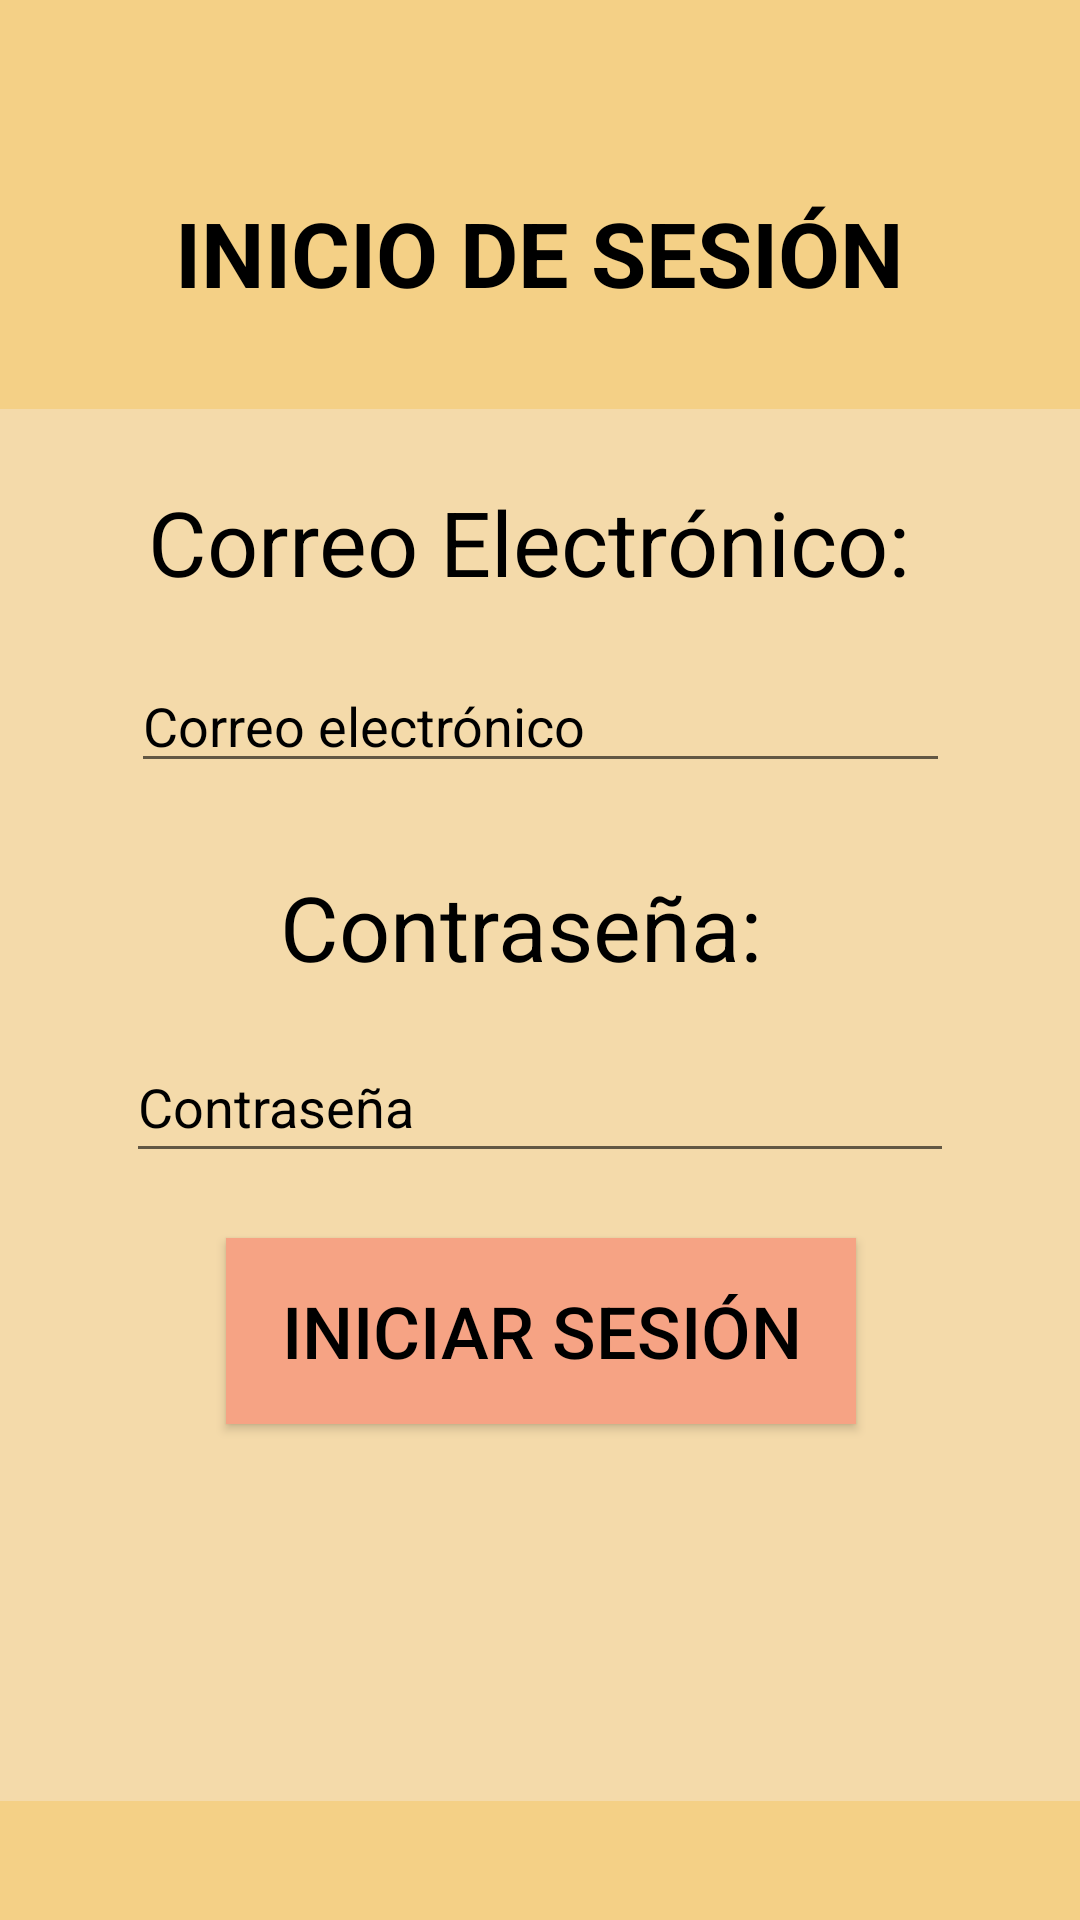

Write the Android layout XML for this screen, with the resource values it uses.
<!-- AndroidManifest.xml: application theme AppTheme -->
<!-- res/layout/login_apgmotor.xml -->
<?xml version="1.0" encoding="utf-8"?>
<androidx.constraintlayout.widget.ConstraintLayout xmlns:android="http://schemas.android.com/apk/res/android"
    xmlns:app="http://schemas.android.com/apk/res-auto"
    xmlns:tools="http://schemas.android.com/tools"
    android:id="@+id/linearLayout"
    android:layout_width="match_parent"
    android:layout_height="match_parent"
    android:background="#F4D086">
    
    <TextView
        android:id="@+id/login_apg"
        android:layout_width="wrap_content"
        android:layout_height="wrap_content"
        android:layout_marginStart="33dp"
        android:layout_marginTop="64dp"
        android:layout_marginEnd="33dp"
        android:baselineAligned="false"
        android:text="INICIO DE SESIÓN"
        android:textColor="#000000"
        android:textSize="30sp"
        android:textStyle="bold"
        app:layout_constraintEnd_toEndOf="parent"
        app:layout_constraintHorizontal_bias="0.495"
        app:layout_constraintStart_toStartOf="parent"
        app:layout_constraintTop_toTopOf="parent" />
    
    <TextView
        android:id="@+id/textView"
        android:layout_width="409dp"
        android:layout_height="464dp"
        android:layout_marginStart="33dp"
        android:layout_marginTop="28dp"
        android:layout_marginEnd="33dp"
        android:background="#9AF6E1C2"
        app:layout_constraintBottom_toBottomOf="parent"
        app:layout_constraintEnd_toEndOf="parent"
        app:layout_constraintStart_toStartOf="parent"
        app:layout_constraintTop_toBottomOf="@+id/login_apg"
        app:layout_constraintVertical_bias="0.088" />
    
    <TextView
        android:id="@+id/descrip_text"
        android:layout_width="379dp"
        android:layout_height="67dp"
        android:layout_marginStart="50dp"
        android:layout_marginTop="32dp"
        android:layout_marginEnd="40dp"
        android:text="Si aún no tienes cuenta, registrese con el siguiente botón."
        android:textColor="#000000"
        android:textSize="24sp"
        app:layout_constraintBottom_toBottomOf="parent"
        app:layout_constraintEnd_toEndOf="parent"
        app:layout_constraintHorizontal_bias="0.586"
        app:layout_constraintStart_toStartOf="parent"
        app:layout_constraintTop_toBottomOf="@+id/textView"
        app:layout_constraintVertical_bias="0.0" />
    
    <Button
        android:id="@+id/bt_registrate"
        android:layout_width="210dp"
        android:layout_height="62dp"
        android:layout_marginStart="50dp"
        android:layout_marginEnd="50dp"
        android:background="#F6A384"
        android:text="Regístrate"
        android:textColor="#000000"
        android:textSize="26sp"
        app:layout_constraintBottom_toBottomOf="parent"
        app:layout_constraintEnd_toEndOf="parent"
        app:layout_constraintHorizontal_bias="0.498"
        app:layout_constraintStart_toStartOf="parent"
        app:layout_constraintTop_toBottomOf="@+id/descrip_text" />
    
    <Button
        android:id="@+id/bt_login"
        android:layout_width="210dp"
        android:layout_height="62dp"
        android:layout_marginStart="50dp"
        android:layout_marginEnd="50dp"
        android:background="#F6A384"
        android:text="Iniciar Sesión"
        android:textColor="#000000"
        android:textSize="24sp"
        app:layout_constraintBottom_toBottomOf="parent"
        app:layout_constraintEnd_toEndOf="parent"
        app:layout_constraintHorizontal_bias="0.504"
        app:layout_constraintStart_toStartOf="parent"
        app:layout_constraintTop_toBottomOf="@+id/introducecontrasenna"
        app:layout_constraintVertical_bias="0.115" />
    
    <TextView
        android:id="@+id/correo_text"
        android:layout_width="268dp"
        android:layout_height="41dp"
        android:text="Correo Electrónico:"
        android:textColor="#000000"
        android:textSize="30sp"
        app:layout_constraintBottom_toBottomOf="parent"
        app:layout_constraintEnd_toEndOf="parent"
        app:layout_constraintHorizontal_bias="0.538"
        app:layout_constraintStart_toStartOf="parent"
        app:layout_constraintTop_toBottomOf="@+id/login_apg"
        app:layout_constraintVertical_bias="0.113" />
    
    <EditText
        android:id="@+id/introducecorreo"
        android:layout_width="273dp"
        android:layout_height="41dp"
        android:ems="10"
        android:hint="Correo electrónico"
        android:inputType="textEmailAddress"
        android:textColor="#000000"
        android:textColorHint="#000000"
        app:layout_constraintBottom_toBottomOf="parent"
        app:layout_constraintEnd_toEndOf="parent"
        app:layout_constraintStart_toStartOf="parent"
        app:layout_constraintTop_toBottomOf="@+id/correo_text"
        app:layout_constraintVertical_bias="0.047" />
    
    <TextView
        android:id="@+id/pasword_text"
        android:layout_width="172dp"
        android:layout_height="42dp"
        android:text="Contraseña:"
        android:textColor="#000000"
        android:textSize="30sp"
        app:layout_constraintBottom_toBottomOf="parent"
        app:layout_constraintEnd_toEndOf="parent"
        app:layout_constraintHorizontal_bias="0.497"
        app:layout_constraintStart_toStartOf="parent"
        app:layout_constraintTop_toBottomOf="@+id/introducecorreo"
        app:layout_constraintVertical_bias="0.082" />
    
    <EditText
        android:id="@+id/introducecontrasenna"
        android:layout_width="276dp"
        android:layout_height="47dp"
        android:ems="10"
        android:hint="Contraseña"
        android:inputType="textPassword"
        android:textColorHint="#000000"
        app:layout_constraintBottom_toBottomOf="parent"
        app:layout_constraintEnd_toEndOf="parent"
        app:layout_constraintStart_toStartOf="parent"
        app:layout_constraintTop_toBottomOf="@+id/pasword_text"
        app:layout_constraintVertical_bias="0.051" />
    
</androidx.constraintlayout.widget.ConstraintLayout>
<!-- resources referenced by this layout -->
<resources>
  <style name="AppTheme" parent="Theme.AppCompat.DayNight.DarkActionBar">
          <item name="colorPrimary">@color/primario</item>
          <item name="colorSecondary">@color/secundario</item>
          <item name="colorAccent">@color/black</item>
  
          
          <item name="windowActionBar">false</item>
          <item name="windowNoTitle">true</item>
  
      </style>
  <color name="primario">#F4D086</color>
  <color name="secundario">#F6A384</color>
  <color name="black">#FF000000</color>
</resources>
